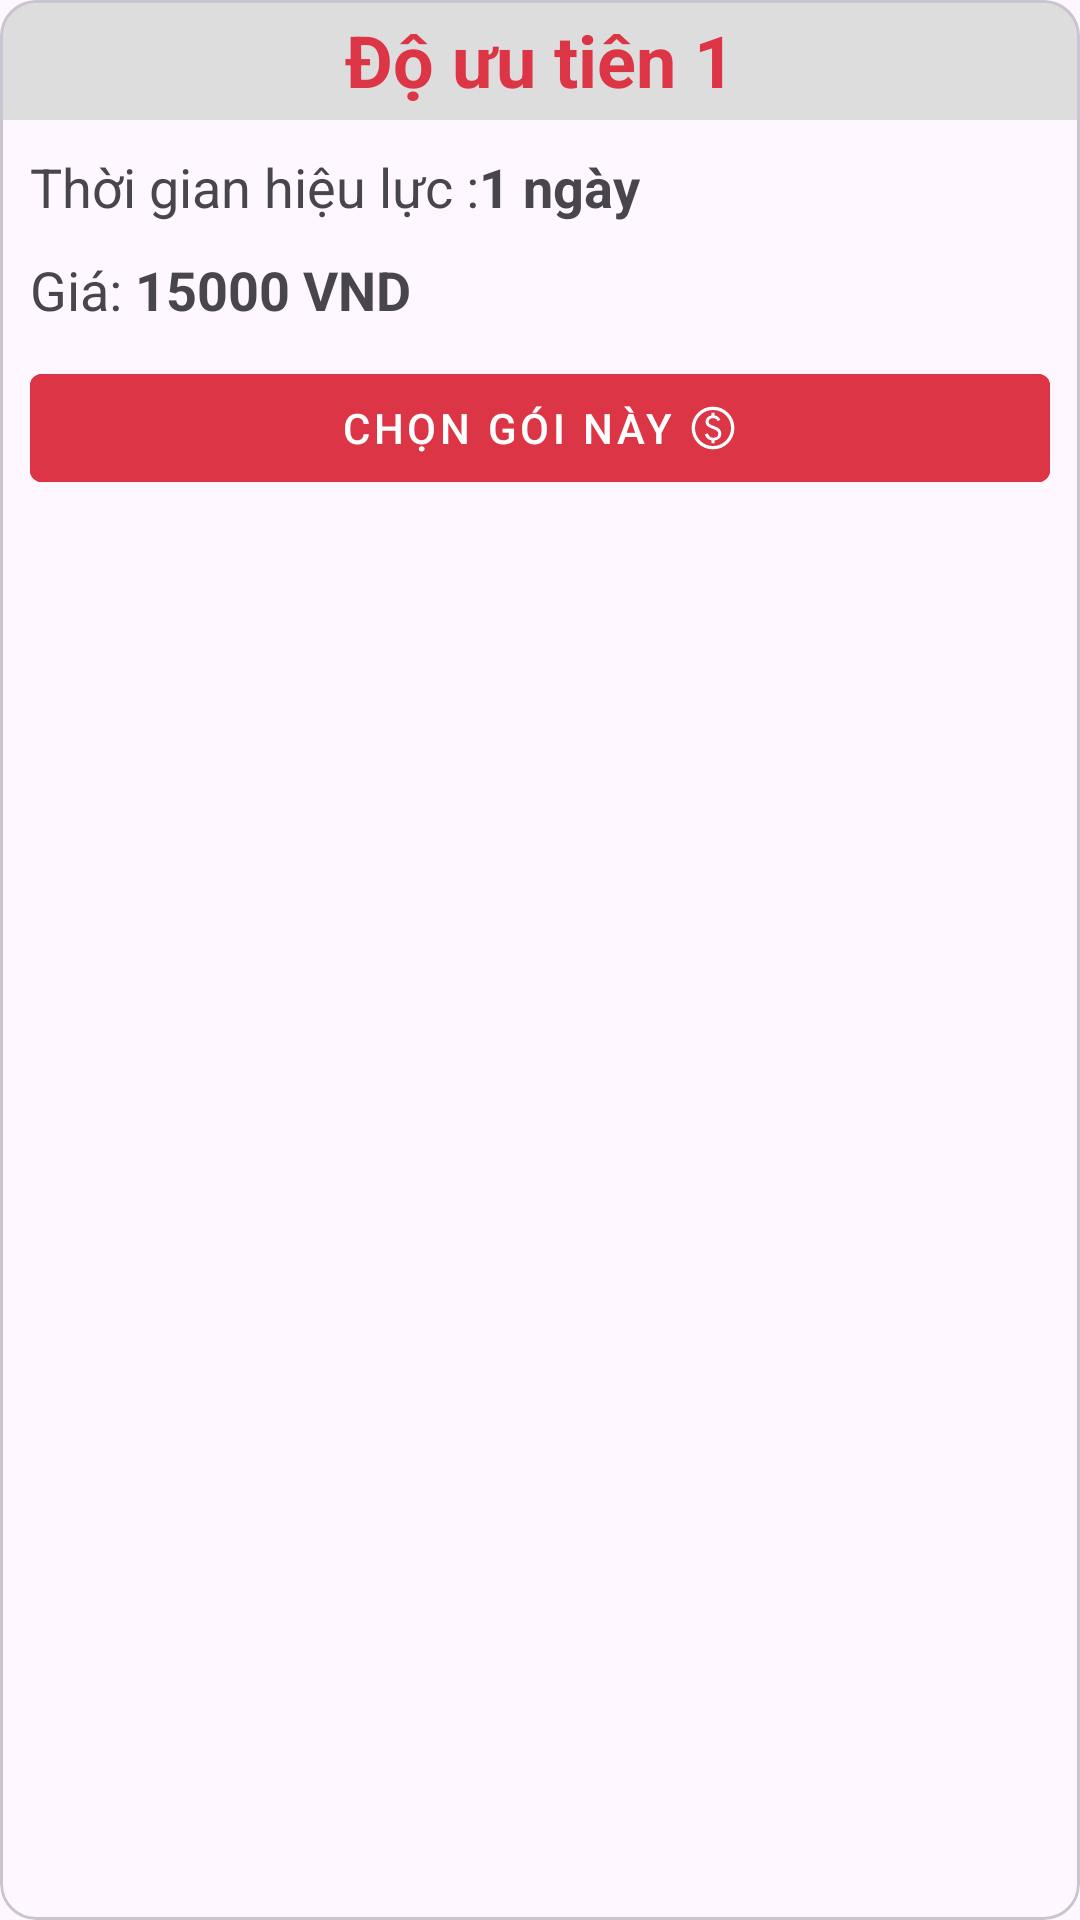

Layout XML and referenced resources for this Android screen:
<!-- AndroidManifest.xml: application theme Theme.FindNest -->
<!-- res/layout/plan_item.xml -->
<?xml version="1.0" encoding="utf-8"?>
<com.google.android.material.card.MaterialCardView xmlns:android="http://schemas.android.com/apk/res/android"
    xmlns:app="http://schemas.android.com/apk/res-auto"
    android:layout_width="match_parent"
    android:layout_height="wrap_content"
    android:orientation="vertical">

    <LinearLayout
        android:layout_width="match_parent"
        android:layout_height="wrap_content"
        android:orientation="vertical">

        <LinearLayout
            android:layout_width="match_parent"
            android:layout_height="40dp"
            android:background="#DDD">

            <TextView
                android:id="@+id/tv_priority_level"
                android:layout_width="match_parent"
                android:layout_height="wrap_content"
                android:layout_gravity="center"
                android:gravity="center"
                android:text="Độ ưu tiên 1"
                android:textColor="#DC3545"
                android:textSize="24dp"
                android:textStyle="bold" />

        </LinearLayout>

        <LinearLayout
            android:layout_width="match_parent"
            android:layout_height="wrap_content"
            android:orientation="vertical"
            android:padding="10dp">


            <LinearLayout
                android:layout_width="match_parent"
                android:layout_height="wrap_content">

                <TextView
                    android:layout_width="wrap_content"
                    android:layout_height="wrap_content"
                    android:layout_marginBottom="10dp"
                    android:text="Thời gian hiệu lực :"
                    android:textSize="18dp" />

                <TextView
                    android:id="@+id/tv_duration"
                    android:layout_width="wrap_content"
                    android:layout_height="wrap_content"
                    android:layout_marginBottom="10dp"
                    android:text="1 ngày"
                    android:textSize="18dp"
                    android:textStyle="bold" />
            </LinearLayout>

            <LinearLayout
                android:layout_width="match_parent"
                android:layout_height="wrap_content">

                <TextView
                    android:layout_width="wrap_content"
                    android:layout_height="wrap_content"
                    android:layout_marginBottom="10dp"
                    android:text="Giá: "
                    android:textSize="18dp" />

                <TextView
                    android:id="@+id/tv_price"
                    android:layout_width="wrap_content"
                    android:layout_height="wrap_content"
                    android:layout_marginBottom="10dp"
                    android:text="15000 VND"
                    android:textSize="18dp"
                    android:textStyle="bold" />
            </LinearLayout>


            <com.google.android.material.button.MaterialButton
                android:id="@+id/logout_button"
                style="@style/Widget.MaterialComponents.Button.OutlinedButton"
                android:layout_width="match_parent"
                android:layout_height="wrap_content"
                android:backgroundTint="#DC3545"
                android:text="Chọn gói này"
                android:textColor="#FFF"
                app:icon="@drawable/icon_paid"
                app:iconGravity="textEnd"
                app:iconTint="#FFF"
                app:strokeColor="#DC3545" />
        </LinearLayout>

    </LinearLayout>
</com.google.android.material.card.MaterialCardView>
<!-- resources referenced by this layout -->
<resources>
  <!-- drawable icon_paid (drawable) -->
  <vector xmlns:android="http://schemas.android.com/apk/res/android"
      android:width="24dp"
      android:height="24dp"
      android:viewportWidth="960"
      android:viewportHeight="960">
    <path
        android:pathData="M451.69,752.31h54.62v-48.46q46.54,-6.31 84.27,-34.97 37.73,-28.65 37.73,-86.88 0,-42 -24.77,-74.31 -24.77,-32.3 -96.77,-58.3 -63.08,-21.54 -83.77,-37.31 -20.69,-15.77 -20.69,-44.08t21.19,-46q21.19,-17.69 58.5,-17.69 31.23,0 50.38,14.73 19.16,14.73 29.47,36.96l49.38,-19.85q-12.54,-31.92 -40.88,-54.65 -28.35,-22.73 -62.04,-25.35v-48.46h-54.62v48.46q-51.15,9.85 -78.57,41.5 -27.43,31.66 -27.43,70.35 0,45.08 27.31,72.54 27.31,27.46 89,49.61 63.77,23.39 87.12,41.97 23.34,18.57 23.34,49.88 0,37.62 -27.15,54.65 -27.16,17.04 -61.31,17.04 -33.77,0 -60.42,-20.3 -26.66,-20.31 -40.97,-59.39L334,594.62q15.54,44.53 44.65,70.76 29.12,26.23 73.04,36.47v50.46ZM480,860q-78.77,0 -148.11,-29.96 -69.35,-29.96 -120.66,-81.27 -51.31,-51.31 -81.27,-120.66Q100,558.77 100,480q0,-78.77 29.96,-148.11 29.96,-69.35 81.27,-120.66 51.31,-51.31 120.66,-81.27Q401.23,100 480,100q78.77,0 148.11,29.96 69.35,29.96 120.66,81.27 51.31,51.31 81.27,120.66Q860,401.23 860,480q0,78.77 -29.96,148.11 -29.96,69.35 -81.27,120.66 -51.31,51.31 -120.66,81.27Q558.77,860 480,860ZM480,800q134,0 227,-93t93,-227q0,-134 -93,-227t-227,-93q-134,0 -227,93t-93,227q0,134 93,227t227,93ZM480,480Z"
        android:fillColor="#000"/>
  </vector>
  <style name="Theme.FindNest" parent="Base.Theme.FindNest" />
  <style name="Base.Theme.FindNest" parent="Theme.Material3.Light.NoActionBar">        
          <item name="android:statusBarColor">#dc3545</item>
          
          <item name="colorPrimary">#dc3545</item>
          
          <item name="colorAccent">#7E0912</item>
      </style>
</resources>
